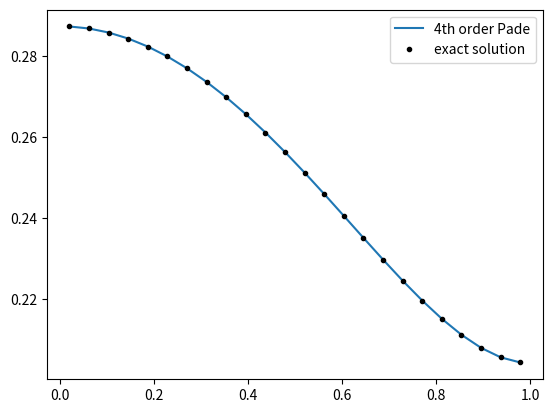

Write the Python code that produced this figure.
import numpy as np
import matplotlib.pyplot as plt


def main():

    N = 24
    L = 1
    h = L / N
    x = np.zeros((N))
    for i in range(N):
        x[i] = (i + 0.5) * h
    
    C = np.zeros((N, N))
    B = np.zeros((N, N))
    A = np.zeros((N, N))

    i = 0
    A[i][i] = 23
    A[i][i+1] = -11
    A[i][i+2] = 0
    B[i][i] = -3 * 12/ h**2
    B[i][i+1] = 4 * 12/ h**2
    B[i][i+2] = -1 * 12/ h**2

    for i in range(1, N-1):
        A[i][i-1] = 1
        A[i][i] = 10
        A[i][i+1] = 1
        B[i][i-1] = 1 * 12/ h**2
        B[i][i] = -2 * 12/ h**2
        B[i][i+1] = 1 * 12/ h**2

    i = N-1
    A[i][i] = 23
    A[i][i-1] = -11
    A[i][i-2] = 0
    B[i][i] = -3 * 12/ h**2
    B[i][i-1] = 4 * 12/ h**2
    B[i][i-2] = -1 * 12/ h**2

    C = A + B
    sol = np.linalg.inv(C) @ (A @ (np.expand_dims(x**3, axis=1)))
    
    fig = plt.figure(1)
    plt.plot(x, sol, label='4th order Pade')
    plt.plot(x, ExactSol(x), 'k.', label='exact solution')
    #plt.ylabel('values of second derivative')
    plt.legend()
    plt.savefig('p8')

def tdma(a,b,c,d):
    
    ac, bc, cc, dc = map(np.array, (a, b, c, d))
    ne = len(d)
    for i in range(1,ne):
        bc[i] = bc[i] - ac[i]*(cc[i-1]/bc[i-1])
        dc[i] = dc[i] - ac[i]*(dc[i-1]/bc[i-1])
    uc = bc    
    uc[-1] = dc[-1]/bc[-1]
    
    for i in range(ne-2,-1,-1):
        uc[i] = (dc[i] - cc[i]*uc[i+1])/bc[i]
    
    del ac, bc, cc, dc

    return uc

def ExactSol(x):
    return (((3 * (2 * np.cos(1) - 1)) / np.sin(1)) * np.cos(x) + 6 * np.sin(x) + x**3 - 6 * x)

def func(x):
    return x**3

if __name__ == "__main__":
    main()
